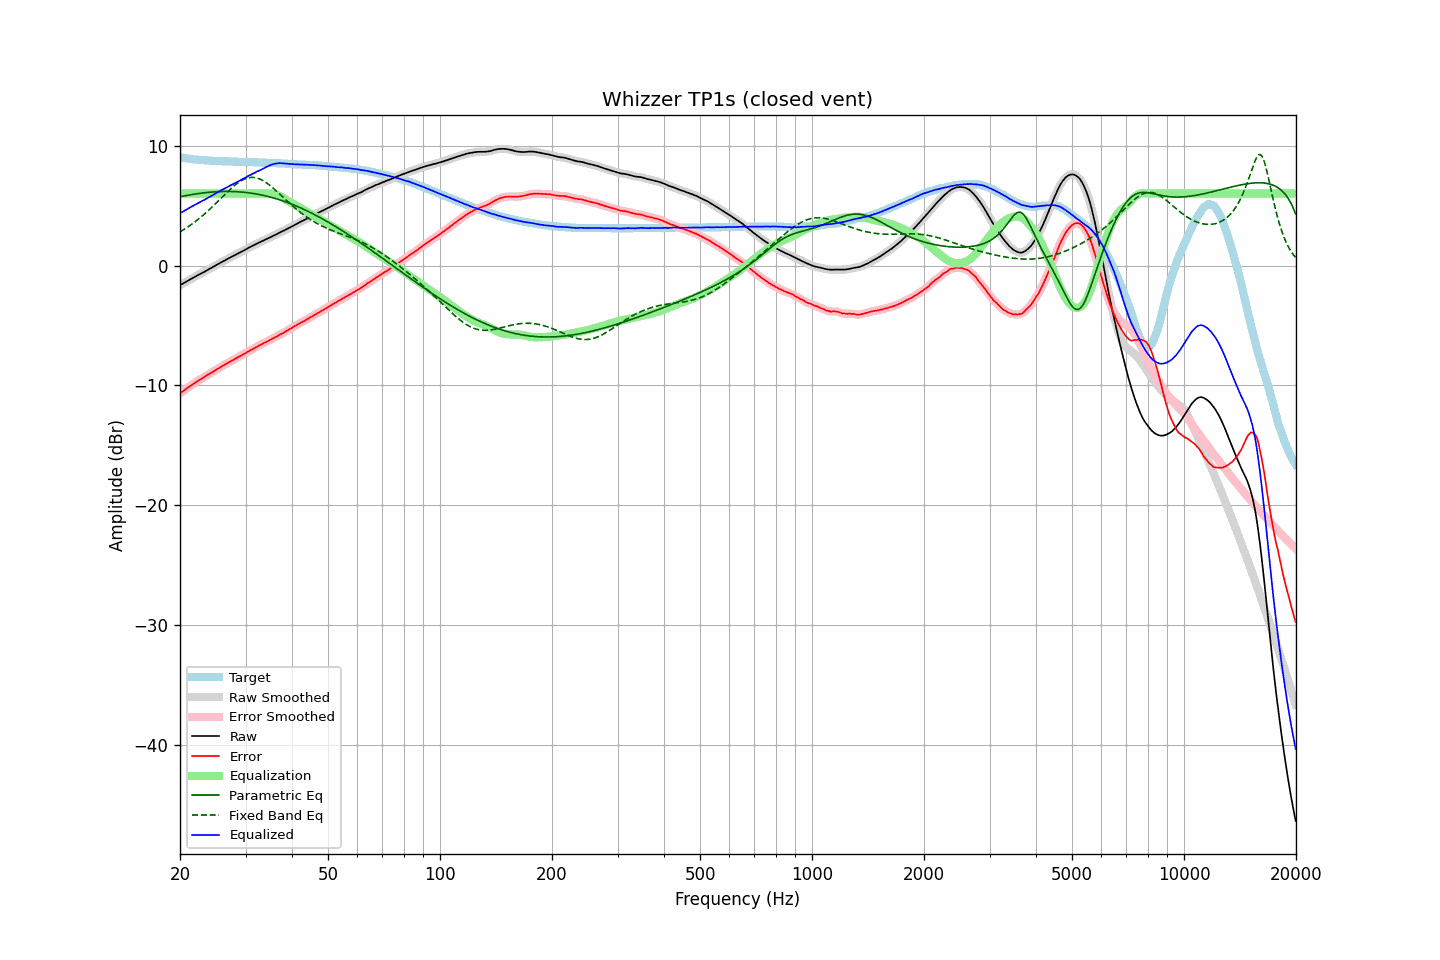

Values plotted in this chart, from the file beside it:
frequency, raw, error, smoothed, error_smoothed, equalization, parametric_eq, fixed_band_eq, equalized_raw, equalized_smoothed, target
20.00, -1.64, -10.67, -1.64, -10.66, 6.00, 5.73, 2.80, 4.36, 4.36, 9.03
20.20, -1.56, -10.56, -1.57, -10.56, 6.00, 5.76, 2.88, 4.44, 4.43, 8.99
20.40, -1.49, -10.47, -1.49, -10.46, 6.00, 5.78, 2.97, 4.51, 4.51, 8.97
20.61, -1.41, -10.37, -1.41, -10.37, 6.00, 5.81, 3.05, 4.59, 4.59, 8.95
20.81, -1.33, -10.27, -1.34, -10.27, 6.00, 5.83, 3.14, 4.67, 4.66, 8.93
21.02, -1.26, -10.18, -1.26, -10.17, 6.00, 5.86, 3.23, 4.74, 4.74, 8.91
21.23, -1.18, -10.08, -1.18, -10.08, 6.00, 5.88, 3.32, 4.82, 4.82, 8.89
21.44, -1.11, -9.98, -1.11, -9.98, 6.00, 5.91, 3.41, 4.89, 4.89, 8.87
21.66, -1.03, -9.89, -1.03, -9.89, 6.00, 5.93, 3.51, 4.97, 4.97, 8.85
21.87, -0.96, -9.80, -0.96, -9.80, 6.00, 5.95, 3.61, 5.04, 5.04, 8.84
22.09, -0.88, -9.70, -0.88, -9.71, 6.00, 5.97, 3.71, 5.12, 5.12, 8.82
22.31, -0.81, -9.62, -0.81, -9.62, 6.00, 5.99, 3.82, 5.19, 5.19, 8.81
22.54, -0.74, -9.54, -0.74, -9.54, 6.00, 6.01, 3.93, 5.26, 5.26, 8.80
22.76, -0.67, -9.46, -0.67, -9.46, 6.00, 6.03, 4.04, 5.33, 5.33, 8.79
22.99, -0.60, -9.38, -0.61, -9.39, 6.00, 6.04, 4.15, 5.40, 5.39, 8.78
23.22, -0.54, -9.31, -0.54, -9.30, 6.00, 6.06, 4.27, 5.46, 5.46, 8.77
23.45, -0.46, -9.22, -0.46, -9.22, 6.00, 6.07, 4.38, 5.54, 5.54, 8.76
23.69, -0.38, -9.13, -0.39, -9.14, 6.00, 6.09, 4.50, 5.62, 5.61, 8.75
23.92, -0.31, -9.06, -0.31, -9.06, 6.00, 6.10, 4.63, 5.69, 5.69, 8.75
24.16, -0.24, -8.98, -0.24, -8.98, 6.00, 6.11, 4.75, 5.76, 5.76, 8.74
24.40, -0.16, -8.90, -0.16, -8.89, 6.00, 6.12, 4.88, 5.84, 5.84, 8.74
24.65, -0.08, -8.81, -0.08, -8.81, 6.00, 6.13, 5.01, 5.92, 5.92, 8.73
24.89, -0.00, -8.73, -0.01, -8.73, 6.00, 6.14, 5.14, 6.00, 5.99, 8.72
25.14, 0.07, -8.64, 0.07, -8.64, 6.00, 6.15, 5.27, 6.07, 6.07, 8.71
25.39, 0.14, -8.56, 0.14, -8.56, 6.00, 6.16, 5.41, 6.14, 6.14, 8.70
25.65, 0.22, -8.48, 0.22, -8.48, 6.00, 6.16, 5.54, 6.22, 6.22, 8.70
25.91, 0.30, -8.39, 0.29, -8.40, 6.00, 6.17, 5.67, 6.30, 6.29, 8.69
26.16, 0.37, -8.32, 0.36, -8.33, 6.00, 6.17, 5.81, 6.37, 6.36, 8.69
26.43, 0.43, -8.26, 0.44, -8.25, 6.00, 6.17, 5.94, 6.43, 6.44, 8.69
26.69, 0.51, -8.17, 0.50, -8.18, 6.00, 6.17, 6.07, 6.51, 6.50, 8.68
26.96, 0.58, -8.10, 0.58, -8.10, 6.00, 6.17, 6.20, 6.58, 6.58, 8.68
27.23, 0.65, -8.02, 0.65, -8.02, 6.00, 6.17, 6.32, 6.65, 6.65, 8.67
27.50, 0.72, -7.95, 0.71, -7.95, 6.00, 6.17, 6.45, 6.72, 6.71, 8.66
27.77, 0.78, -7.88, 0.78, -7.87, 6.00, 6.16, 6.57, 6.78, 6.78, 8.66
28.05, 0.86, -7.79, 0.86, -7.80, 6.00, 6.16, 6.68, 6.86, 6.86, 8.65
28.33, 0.93, -7.72, 0.93, -7.72, 6.00, 6.15, 6.79, 6.93, 6.93, 8.65
28.62, 1.00, -7.65, 1.00, -7.65, 6.00, 6.14, 6.89, 7.00, 7.00, 8.65
28.90, 1.07, -7.57, 1.07, -7.57, 6.00, 6.14, 6.98, 7.07, 7.07, 8.64
29.19, 1.14, -7.50, 1.14, -7.50, 6.00, 6.13, 7.06, 7.14, 7.14, 8.64
29.48, 1.21, -7.43, 1.21, -7.43, 6.00, 6.11, 7.14, 7.21, 7.21, 8.64
29.78, 1.28, -7.36, 1.28, -7.36, 6.00, 6.10, 7.20, 7.28, 7.28, 8.63
30.08, 1.35, -7.29, 1.35, -7.28, 6.00, 6.09, 7.25, 7.35, 7.35, 8.63
30.38, 1.43, -7.19, 1.42, -7.20, 6.00, 6.07, 7.29, 7.43, 7.42, 8.62
30.68, 1.50, -7.12, 1.50, -7.12, 6.00, 6.05, 7.32, 7.50, 7.50, 8.62
30.99, 1.57, -7.05, 1.57, -7.05, 6.00, 6.04, 7.34, 7.57, 7.57, 8.62
31.30, 1.64, -6.98, 1.64, -6.97, 6.00, 6.02, 7.35, 7.64, 7.64, 8.62
31.61, 1.71, -6.90, 1.71, -6.90, 6.00, 6.00, 7.34, 7.71, 7.71, 8.60
31.93, 1.78, -6.82, 1.77, -6.83, 6.00, 5.97, 7.32, 7.78, 7.77, 8.60
32.24, 1.84, -6.76, 1.84, -6.76, 6.00, 5.95, 7.29, 7.84, 7.84, 8.60
32.57, 1.90, -6.69, 1.90, -6.69, 6.00, 5.92, 7.24, 7.90, 7.90, 8.59
32.89, 1.96, -6.63, 1.96, -6.62, 6.00, 5.90, 7.19, 7.96, 7.96, 8.58
33.22, 2.03, -6.55, 2.03, -6.55, 6.00, 5.87, 7.12, 8.03, 8.03, 8.58
33.55, 2.10, -6.47, 2.09, -6.48, 6.00, 5.84, 7.05, 8.10, 8.09, 8.57
33.89, 2.16, -6.41, 2.16, -6.41, 6.01, 5.81, 6.96, 8.16, 8.16, 8.57
34.23, 2.22, -6.35, 2.22, -6.34, 6.01, 5.78, 6.87, 8.23, 8.23, 8.56
34.57, 2.28, -6.27, 2.28, -6.28, 6.01, 5.75, 6.77, 8.29, 8.29, 8.55
34.92, 2.35, -6.20, 2.34, -6.20, 6.01, 5.71, 6.67, 8.36, 8.36, 8.55
35.27, 2.41, -6.14, 2.41, -6.13, 6.00, 5.68, 6.56, 8.41, 8.41, 8.55
35.62, 2.48, -6.06, 2.47, -6.06, 5.98, 5.64, 6.44, 8.46, 8.45, 8.53
35.97, 2.54, -5.99, 2.54, -5.99, 5.95, 5.60, 6.33, 8.48, 8.48, 8.53
... 635 more rows
